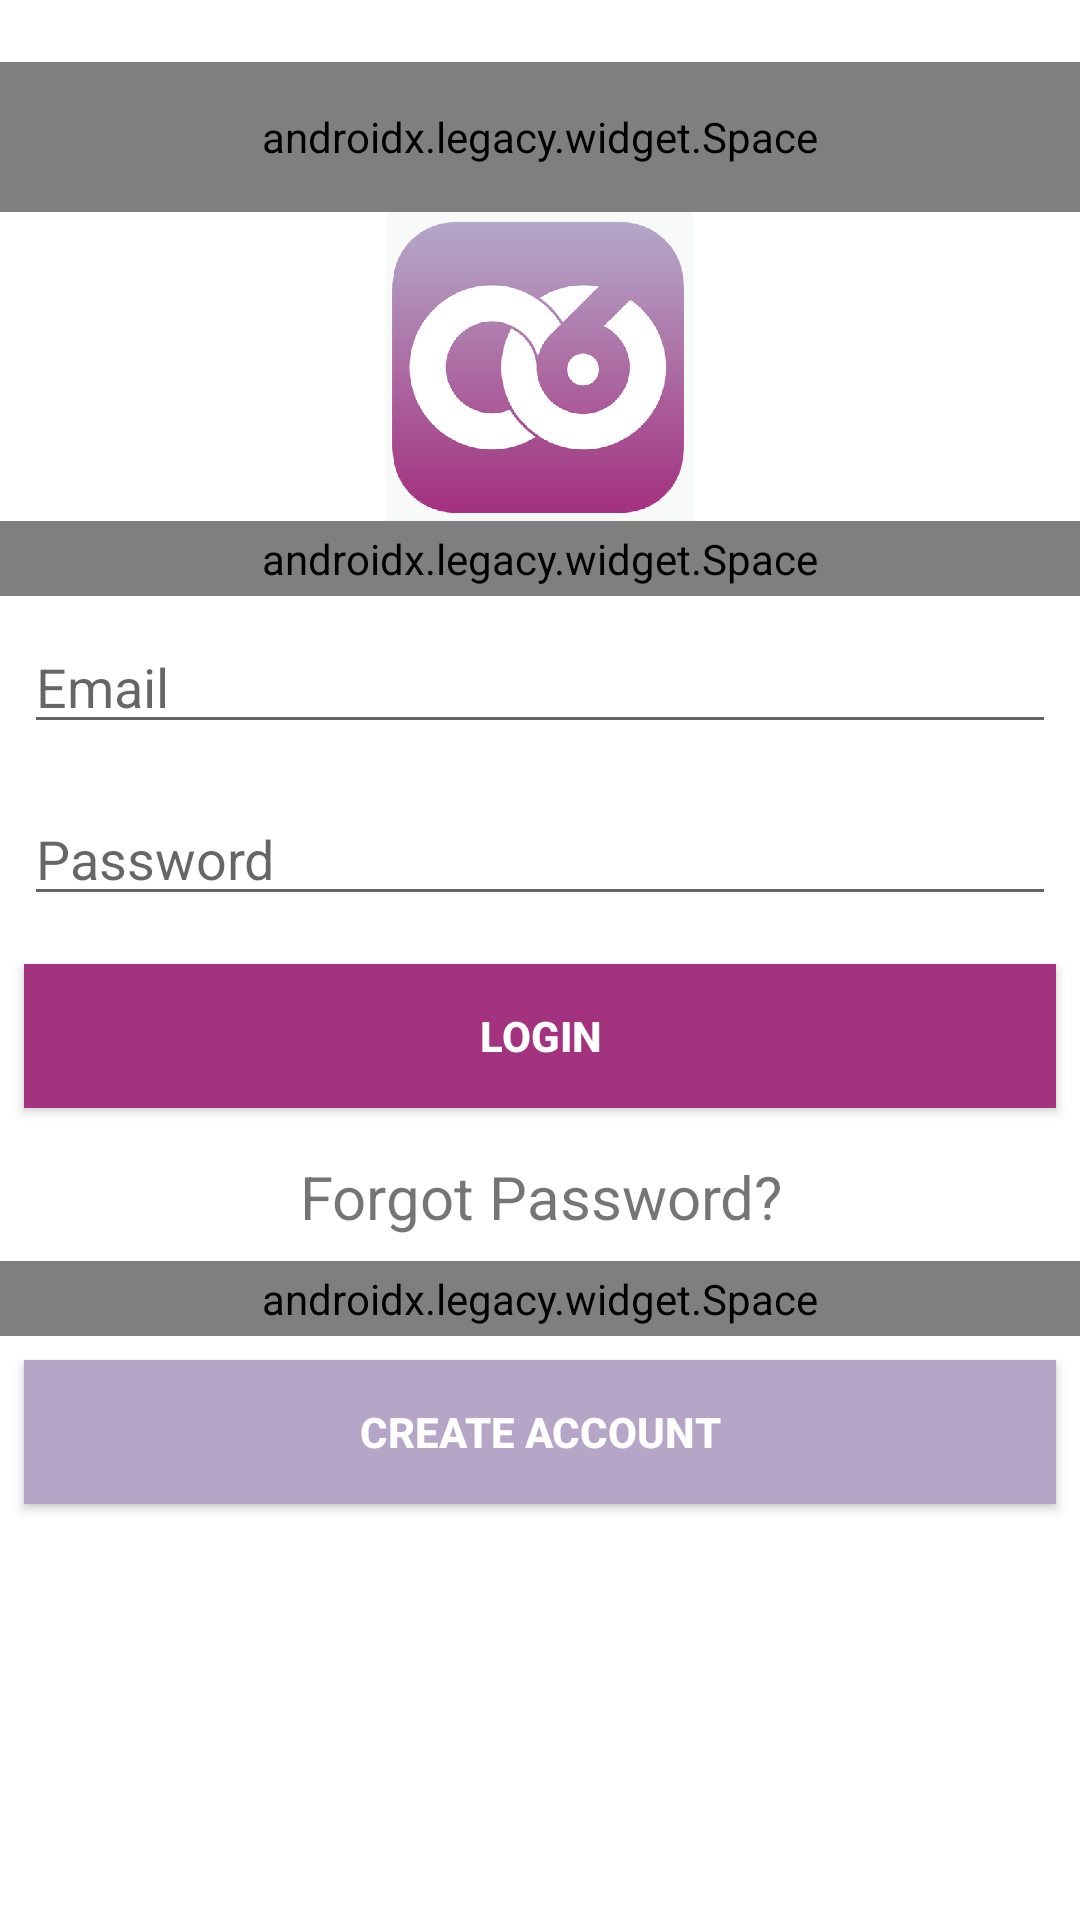

Produce the Android XML layout that renders to this screen, including the resource entries it uses.
<!-- AndroidManifest.xml: application theme AppTheme -->
<!-- res/layout/activity_log_in.xml -->
<?xml version="1.0" encoding="utf-8"?>
<RelativeLayout xmlns:android="http://schemas.android.com/apk/res/android"
    xmlns:app="http://schemas.android.com/apk/res-auto"
    xmlns:tools="http://schemas.android.com/tools"
    android:layout_width="match_parent"
    android:layout_height="match_parent"
    android:background="@color/white"
    tools:context=".LogIn">

    <LinearLayout
        android:layout_width="match_parent"
        android:layout_height="match_parent"
        android:orientation="vertical"
        android:paddingTop="10pt">

        <androidx.legacy.widget.Space
            android:layout_width="match_parent"
            android:layout_height="50dp"/>

        <ImageView
            android:id="@+id/imageView"
            android:layout_width="match_parent"
            android:layout_height="50pt"
            app:srcCompat="@drawable/logoooo"
            android:contentDescription="@string/todo" />

        <androidx.legacy.widget.Space
            android:layout_width="match_parent"
            android:layout_height="25dp"/>

        <EditText
            android:id="@+id/et_email"
            style="@style/viewCustom"
            android:ems="10"
            android:hint="@string/etEmail"
            android:inputType="textEmailAddress"
            android:importantForAutofill="no" />

        <EditText
            android:id="@+id/et_password"
            style="@style/viewCustom"
            android:ems="10"
            android:hint="@string/etPassword"
            android:inputType="textPassword"
            android:importantForAutofill="no" />

        <Button
            android:id="@+id/btn_login"
            style="@style/viewCustom"
            android:background="@color/colorPrimaryDark"
            android:text="@string/login_title"
            android:textColor="@android:color/white"
            android:textStyle="bold" />

        <TextView
            android:id="@+id/tv_forgot_password"
            style="@style/viewCustom"
            android:clickable="true"
            android:gravity="center_horizontal"
            android:text="@string/forgot_password"
            android:textSize="20sp"
            android:focusable="true" />

        <androidx.legacy.widget.Space
            android:layout_width="match_parent"
            android:layout_height="25dp"/>

        <Button
            android:id="@+id/btn_register_account"
            style="@style/viewCustom"
            android:background="@color/colorPrimary"
            android:text="@string/create_act"
            android:textColor="@android:color/white"
            android:textStyle="bold" />

    </LinearLayout>

</RelativeLayout>
<!-- resources referenced by this layout -->
<resources>
  <color name="colorPrimary">#B5A6C7</color>
  <color name="colorPrimaryDark">#A3327F</color>
  <color name="white">#ffffff</color>
  <!-- drawable logoooo: png bitmap (drawable, 240166 bytes) -->
  <string name="create_act">Create Account</string>
  <string name="etEmail">Email</string>
  <string name="etPassword">Password</string>
  <string name="forgot_password">Forgot Password?</string>
  <string name="login_title">Login</string>
  <string name="todo">TODO</string>
  <style name="viewCustom">
          <item name="android:layout_width">match_parent</item>
          <item name="android:layout_height">wrap_content</item>
          <item name="android:layout_margin">8dp</item>
      </style>
  <style name="AppTheme" parent="Theme.AppCompat.Light.DarkActionBar">
          
          <item name="colorPrimary">@color/colorPrimary</item>
          <item name="colorPrimaryDark">@color/colorPrimaryDark</item>
          <item name="colorAccent">@color/colorAccent</item>
      </style>
  <color name="colorAccent">#D81B60</color>
</resources>
